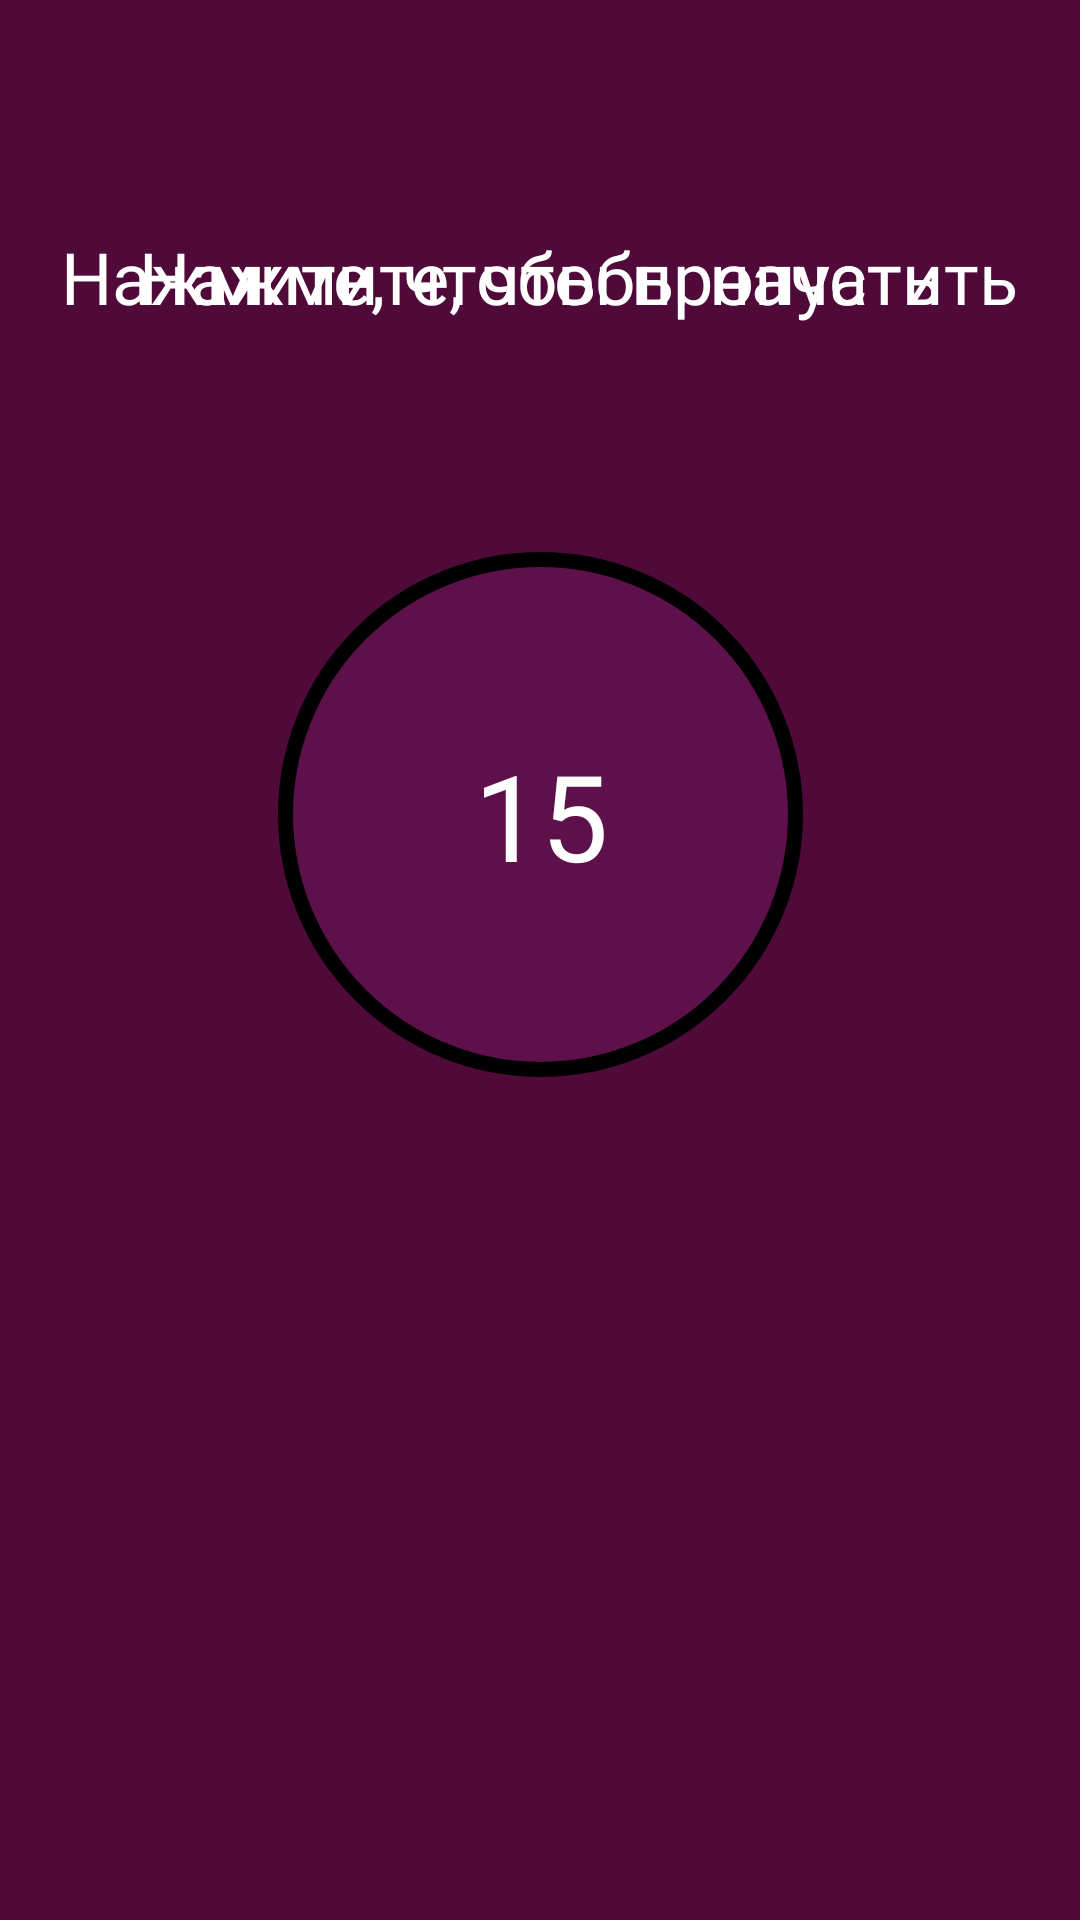

Reconstruct the res/layout file that produces this screen, plus the resources it refers to.
<!-- AndroidManifest.xml: application theme Theme.AnimeOpening -->
<!-- res/layout/fragment_game.xml -->
<?xml version="1.0" encoding="utf-8"?>
<androidx.constraintlayout.widget.ConstraintLayout xmlns:android="http://schemas.android.com/apk/res/android"
    xmlns:app="http://schemas.android.com/apk/res-auto"
    xmlns:tools="http://schemas.android.com/tools"
    android:layout_width="match_parent"
    android:layout_height="match_parent"
    tools:context=".presentation.fragments.GameFragment">

    <TextView
        android:textColor="@color/white"
        android:id="@+id/clickToSkip"
        android:layout_width="wrap_content"
        android:layout_height="wrap_content"
        android:fontFamily="@font/seoul"
        android:text="@string/to_skip_text"
        android:textSize="24sp"
        app:layout_constraintBottom_toTopOf="@+id/imageView2"
        app:layout_constraintEnd_toEndOf="parent"
        app:layout_constraintStart_toStartOf="parent"
        app:layout_constraintTop_toTopOf="parent" />

    <TextView
        android:textColor="@color/white"
        android:id="@+id/clickText"
        android:layout_width="wrap_content"
        android:layout_height="wrap_content"
        android:fontFamily="@font/seoul"
        android:text="@string/to_start_text"
        android:textSize="24sp"
        app:layout_constraintBottom_toTopOf="@+id/imageView2"
        app:layout_constraintEnd_toEndOf="parent"
        app:layout_constraintStart_toStartOf="parent"
        app:layout_constraintTop_toTopOf="parent" />

    <TextView
        android:id="@+id/easyDiff"
        android:layout_width="wrap_content"
        android:layout_height="wrap_content"
        android:layout_margin="5dp"
        android:fontFamily="@font/seoul"
        android:text="@string/easy"
        android:textColor="@color/easy_diff"
        android:textSize="32sp"
        android:visibility="invisible"
        app:layout_constraintBottom_toBottomOf="parent"
        app:layout_constraintEnd_toEndOf="parent"
        app:layout_constraintHorizontal_bias="0.0"
        app:layout_constraintStart_toStartOf="parent"
        app:layout_constraintTop_toTopOf="parent"
        app:layout_constraintVertical_bias="1.0" />

    <TextView
        android:id="@+id/mediumDiff"
        android:layout_width="wrap_content"
        android:layout_height="wrap_content"
        android:layout_margin="5dp"
        android:fontFamily="@font/seoul"
        android:text="@string/medium"
        android:textColor="@color/medium_diff"
        android:textSize="32sp"
        android:visibility="invisible"
        app:layout_constraintBottom_toBottomOf="parent"
        app:layout_constraintEnd_toEndOf="parent"
        app:layout_constraintHorizontal_bias="0.0"
        app:layout_constraintStart_toStartOf="parent"
        app:layout_constraintTop_toTopOf="parent"
        app:layout_constraintVertical_bias="1.0" />

    <TextView
        android:id="@+id/hardDiff"
        android:layout_width="wrap_content"
        android:layout_height="wrap_content"
        android:layout_margin="5dp"
        android:fontFamily="@font/seoul"
        android:text="@string/hard"
        android:textColor="@color/hard_diff"
        android:textSize="32sp"
        android:visibility="invisible"
        app:layout_constraintBottom_toBottomOf="parent"
        app:layout_constraintEnd_toEndOf="parent"
        app:layout_constraintHorizontal_bias="0.0"
        app:layout_constraintStart_toStartOf="parent"
        app:layout_constraintTop_toTopOf="parent"
        app:layout_constraintVertical_bias="1.0" />

    <TextView
        android:textColor="@color/white"
        android:id="@+id/timer"
        android:layout_width="wrap_content"
        android:layout_height="wrap_content"
        android:elevation="10dp"
        android:fontFamily="@font/seoul"
        android:text="15"
        android:textSize="40sp"
        app:layout_constraintBottom_toBottomOf="@+id/imageView2"
        app:layout_constraintEnd_toEndOf="@+id/imageView2"
        app:layout_constraintStart_toStartOf="@+id/imageView2"
        app:layout_constraintTop_toTopOf="@+id/imageView2" />

    <ImageView
        android:id="@+id/pers"
        android:layout_width="wrap_content"
        android:layout_height="wrap_content"
        app:layout_constraintBottom_toBottomOf="parent"
        app:layout_constraintEnd_toEndOf="parent"
        app:layout_constraintStart_toStartOf="parent" />

    <ImageView
        android:id="@+id/imageView2"
        android:layout_width="wrap_content"
        android:layout_height="wrap_content"
        android:layout_marginTop="184dp"
        android:background="@drawable/ic_ellipse_on_game"
        app:layout_constraintEnd_toEndOf="parent"
        app:layout_constraintStart_toStartOf="parent"
        app:layout_constraintTop_toTopOf="parent" />
</androidx.constraintlayout.widget.ConstraintLayout>
<!-- resources referenced by this layout -->
<resources>
  <color name="easy_diff">#4CAF50</color>
  <color name="hard_diff">#D15151</color>
  <color name="medium_diff">#CDDC39</color>
  <color name="white">#FFFFFFFF</color>
  <!-- drawable ic_ellipse_on_game (drawable) -->
  <vector xmlns:android="http://schemas.android.com/apk/res/android"
      android:width="175dp"
      android:height="175dp"
      android:viewportWidth="175"
      android:viewportHeight="175">
    <path
        android:pathData="M87.5,87.5m-85,0a85,85 0,1 1,170 0a85,85 0,1 1,-170 0"
        android:strokeWidth="5"
        android:fillColor="#5D1049"
        android:strokeColor="#000000"/>
  </vector>
  <string name="easy">Easy</string>
  <string name="hard">Hard</string>
  <string name="medium">Medium</string>
  <string name="to_skip_text">Нажмите, чтобы пропустить</string>
  <string name="to_start_text">Нажмите, чтобы начать</string>
  <style name="Theme.AnimeOpening" parent="Theme.MaterialComponents.DayNight.NoActionBar">
          
          <item name="android:windowBackground">@color/main_color</item>
          <item name="colorPrimary">@color/main_color</item>
          <item name="colorPrimaryVariant">@color/purple_700</item>
          <item name="colorOnPrimary">@color/main_color</item>
          
          <item name="colorSecondary">@color/teal_200</item>
          <item name="colorSecondaryVariant">@color/teal_700</item>
          <item name="colorOnSecondary">@color/black</item>
          
          <item name="android:statusBarColor" tools:targetApi="l">?attr/colorPrimary</item>
          
          <item name="android:navigationBarColor" tools:targetApi="l">?attr/colorPrimary</item>
      </style>
  <color name="main_color">#4F0A3A</color>
  <color name="purple_700">#FF3700B3</color>
  <color name="teal_200">#FF03DAC5</color>
  <color name="teal_700">#FF018786</color>
  <color name="black">#FF000000</color>
</resources>
